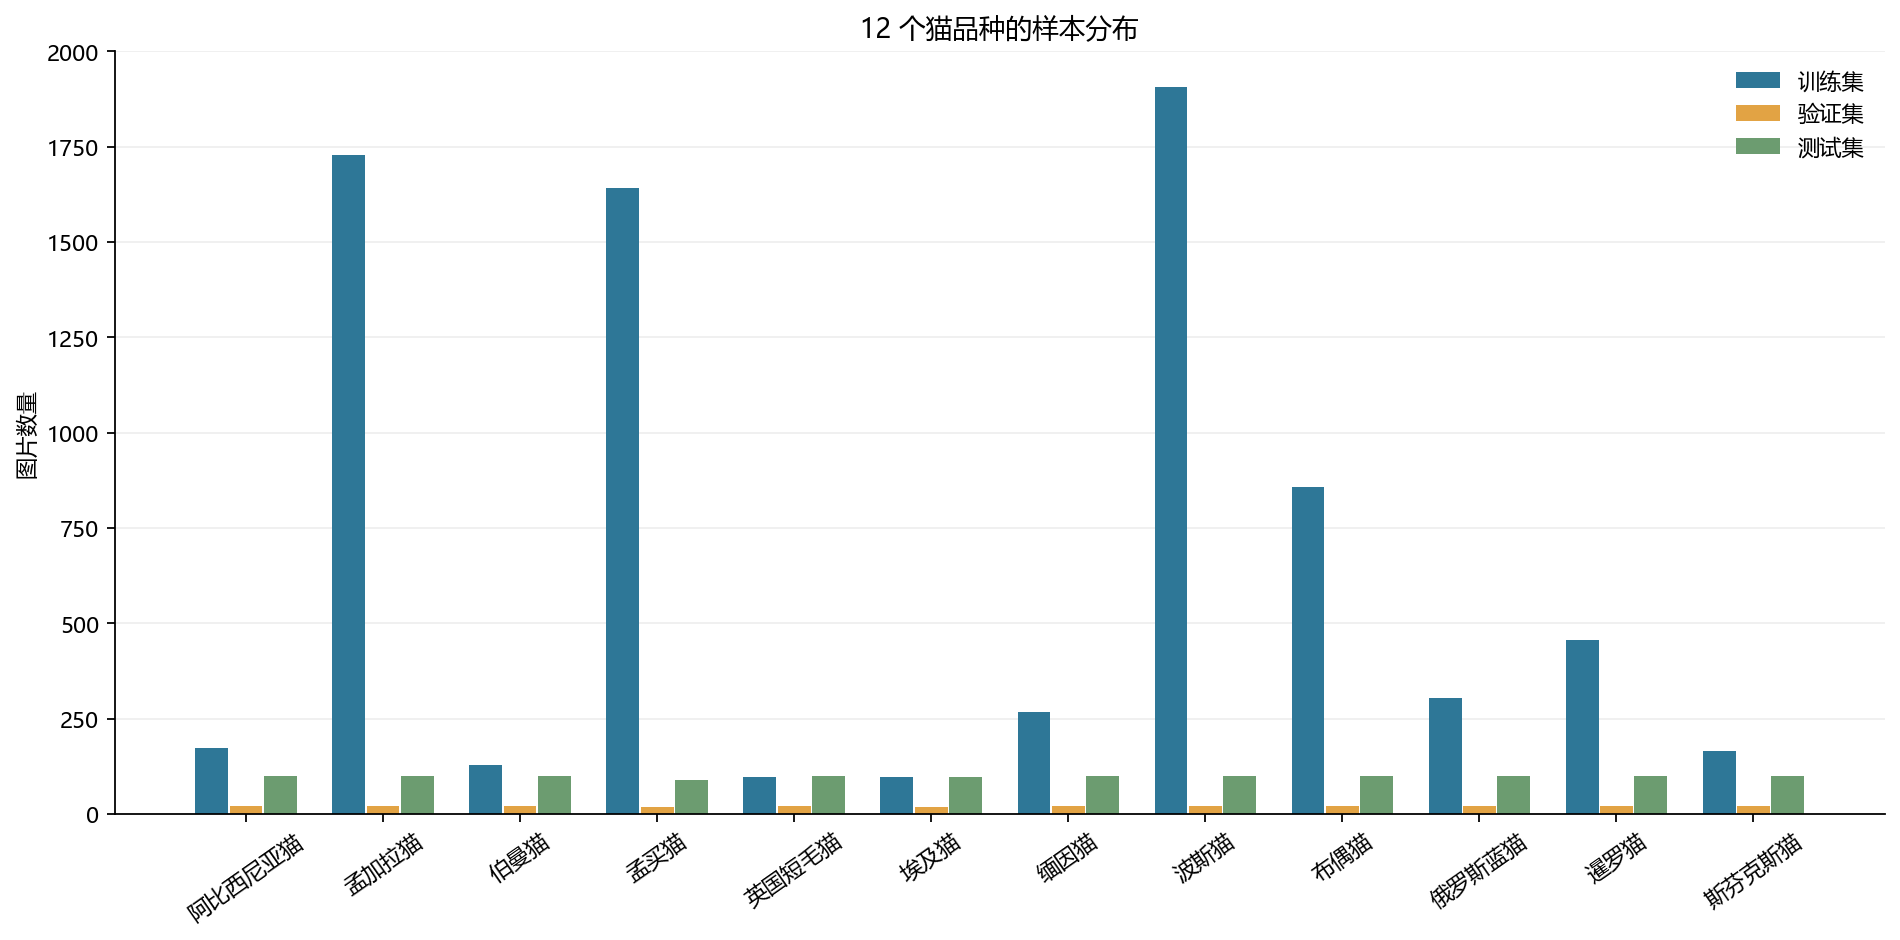

The table this chart was drawn from, first rows:
breed, train, val, test
Abyssinian, 174, 20, 98
Bengal, 1729, 20, 100
Birman, 127, 20, 100
Bombay, 1641, 19, 88
British_Shorthair, 97, 20, 100
Egyptian_Mau, 96, 19, 97
Maine_Coon, 267, 20, 100
Persian, 1907, 20, 100
Ragdoll, 857, 20, 100
Russian_Blue, 304, 20, 100
Siamese, 456, 20, 100
Sphynx, 165, 20, 100
